Dataset: tea sickness dataset (GitHub, Hews99vi/Tea-diseases-Detection-model). Classes: anthracnose, algal leaf, bird eye spot, brown blight, gray light, healthy, red leaf spot, white spot.

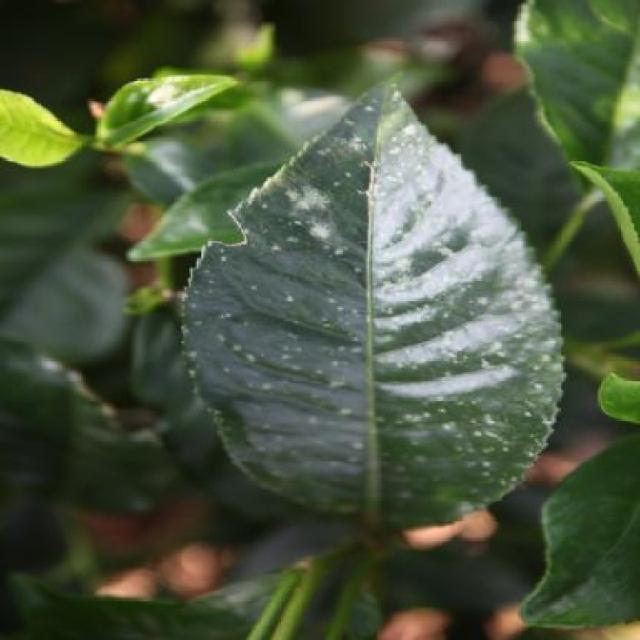
Label: white spot

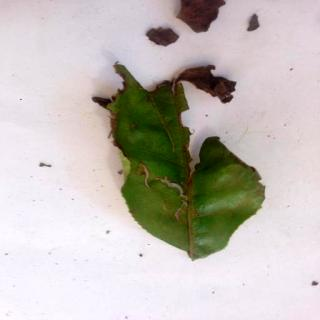
Label: brown blight

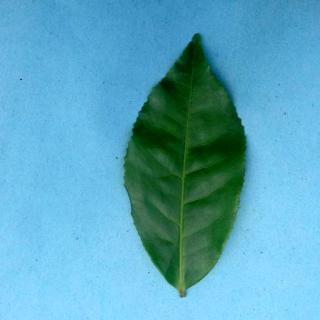
Label: healthy

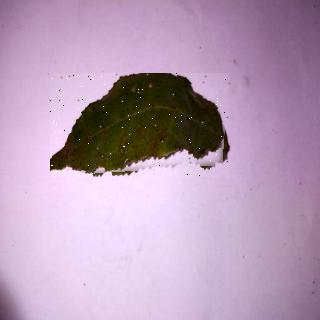
Label: bird eye spot

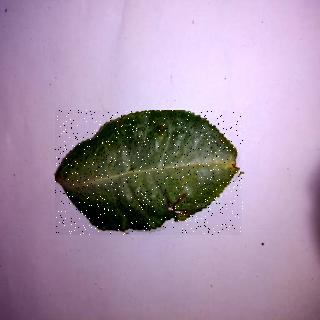
Label: anthracnose

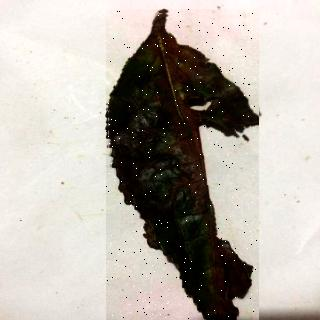
Label: red leaf spot
